Dataset: images (GitHub, qasim418/Chocolathon). Classes: cocoa shot amaretto, cocoa shot bourbon, cocoa shot chocolate cake, cocoa shot old fashioned, cocoa shot tequila, cocoa shot whiskey, truffle amaretto, truffle bananas foster, truffle brownie batter, truffle caramel apple cider, truffle champagne, truffle cheesecake, truffle confetti cake, truffle cookies and cream, truffle creamsicle, truffle creme brulee, truffle dulce de leche, truffle espresso martini, truffle grey salt caramel, truffle key lime pie, truffle lemon, truffle manhattan, truffle maple cream, truffle peanut butter caramel, truffle pineapple moscato, truffle pistachio, truffle pumpkin spice latte, truffle raspberry, truffle s mores, truffle salted caramel, truffle strawberry shortcake, truffle tea honey, truffle turtle.

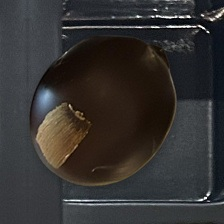
Label: cocoa shot bourbon

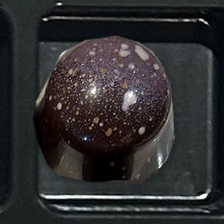
Label: truffle salted caramel

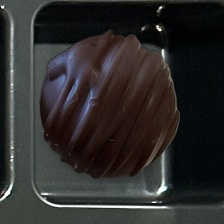
Label: cocoa shot amaretto

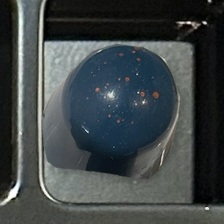
Label: truffle dulce de leche

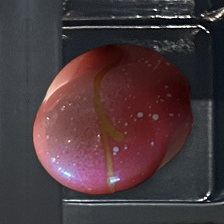
Label: truffle pineapple moscato

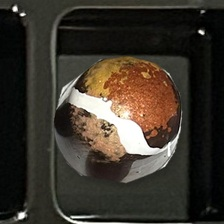
Label: truffle s mores
